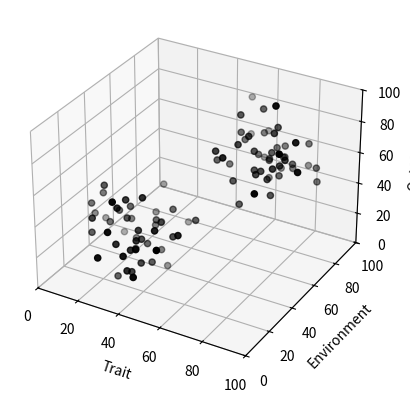
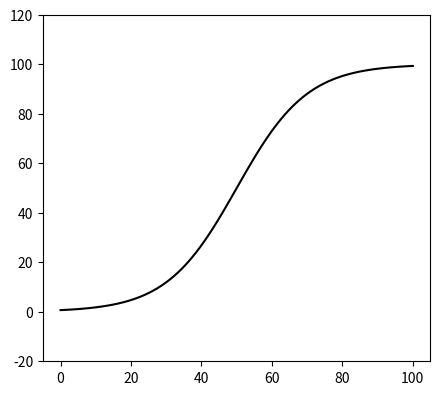

Python code for these plots, in order:
from mpl_toolkits.mplot3d import Axes3D
import matplotlib.pyplot as plt
import numpy as np

fig = plt.figure()
ax = fig.add_subplot(111, projection='3d')

mu,sigma,n = 30,12,50
xs = np.random.normal(mu,sigma,n)
ys = np.random.normal(mu,sigma,n)
zs = np.random.normal(mu,sigma,n)
ax.scatter(xs, ys, zs, c='black', marker='o')

mu,sigma,n = 70,12,50
xs = np.random.normal(mu,sigma,n)
ys = np.random.normal(mu,sigma,n)
zs = np.random.normal(mu,sigma,n)
ax.scatter(xs, ys, zs, c='black', marker='o')

ax.set_xlabel('Trait')
ax.set_ylabel('Environment')
ax.set_zlabel('Outcome')
ax.set_xlim([0, 100])
ax.set_ylim([0, 100])
ax.set_zlim([0, 100])
# plt.show()


plt.figure(figsize=(5,4.5))
# plt.figure(figsize=(6,4))
n=100
x_arr = np.linspace(0,100,n)
# y_arr_det = 100*np.exp(-0.04*x_arr) 
y_arr_det = 100*(1.0 - 1.0/(1.0+np.exp(0.1*(x_arr - 50) )))

y_arr_sto = y_arr_det + np.random.normal(0,20,n)
# plt.scatter(x_arr, y_arr_sto, marker='o', c='black')
plt.plot(x_arr, y_arr_det, c='black')
plt.ylim(-20,120)
plt.show()
